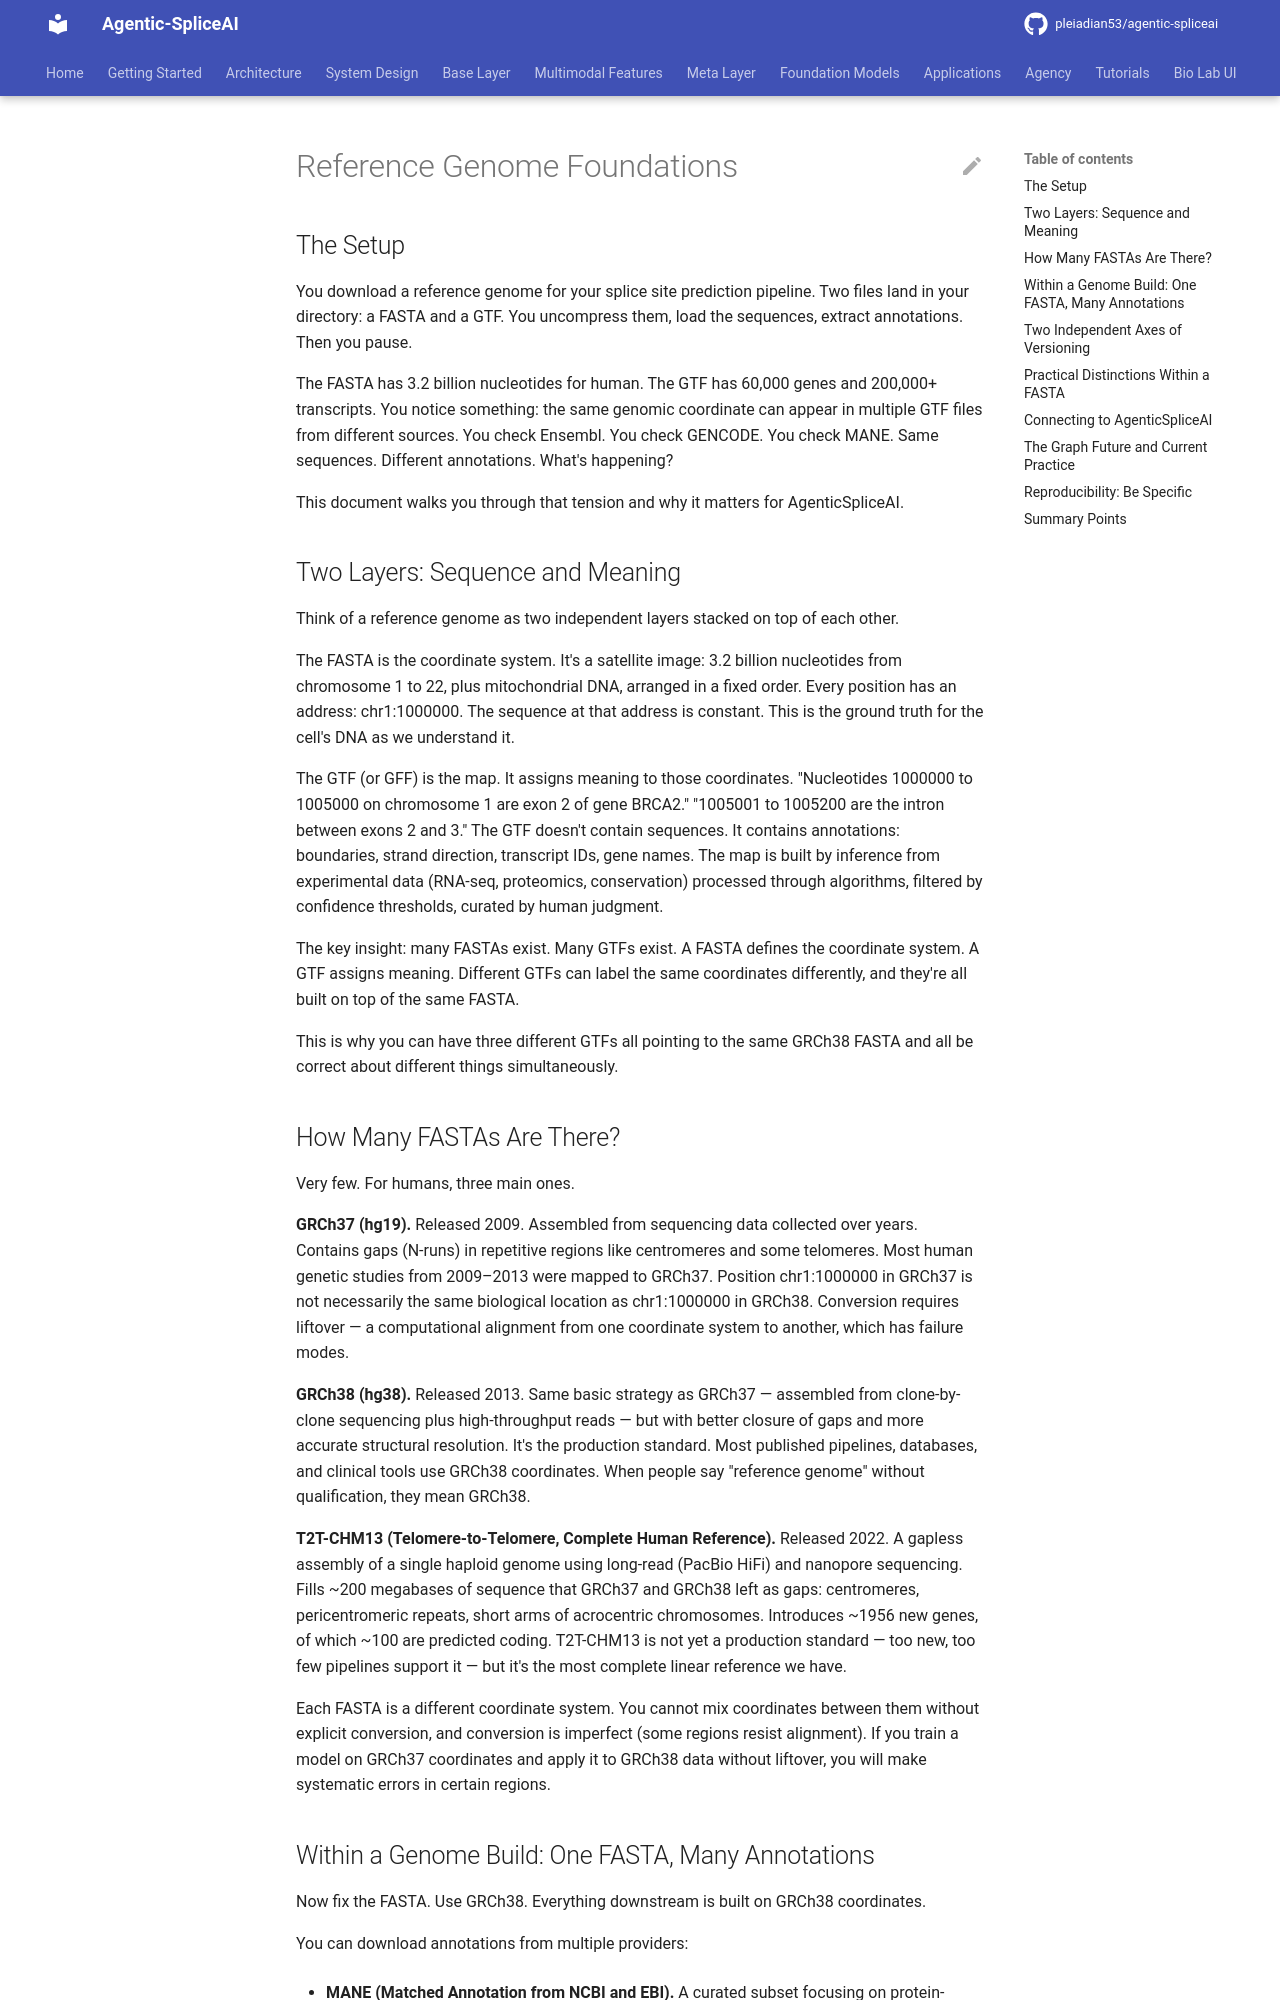

repository: pleiadian53/agentic-spliceai · page: bioinformatics/reference_genome_foundations/index.html · generator: mkdocs

# Reference Genome Foundations

## The Setup

You download a reference genome for your splice site prediction pipeline. Two files land in your directory: a FASTA and a GTF. You uncompress them, load the sequences, extract annotations. Then you pause.

The FASTA has 3.2 billion nucleotides for human. The GTF has 60,000 genes and 200,000+ transcripts. You notice something: the same genomic coordinate can appear in multiple GTF files from different sources. You check Ensembl. You check GENCODE. You check MANE. Same sequences. Different annotations. What's happening?

This document walks you through that tension and why it matters for AgenticSpliceAI.

## Two Layers: Sequence and Meaning

Think of a reference genome as two independent layers stacked on top of each other.

The FASTA is the coordinate system. It's a satellite image: 3.2 billion nucleotides from chromosome 1 to 22, plus mitochondrial DNA, arranged in a fixed order. Every position has an address: chr1:1000000. The sequence at that address is constant. This is the ground truth for the cell's DNA as we understand it.

The GTF (or GFF) is the map. It assigns meaning to those coordinates. "Nucleotides 1000000 to 1005000 on chromosome 1 are exon 2 of gene BRCA2." "1005001 to 1005200 are the intron between exons 2 and 3." The GTF doesn't contain sequences. It contains annotations: boundaries, strand direction, transcript IDs, gene names. The map is built by inference from experimental data (RNA-seq, proteomics, conservation) processed through algorithms, filtered by confidence thresholds, curated by human judgment.

The key insight: many FASTAs exist. Many GTFs exist. A FASTA defines the coordinate system. A GTF assigns meaning. Different GTFs can label the same coordinates differently, and they're all built on top of the same FASTA.

This is why you can have three different GTFs all pointing to the same GRCh38 FASTA and all be correct about different things simultaneously.

## How Many FASTAs Are There?

Very few. For humans, three main ones.

**GRCh37 (hg19).** Released 2009. Assembled from sequencing data collected over years. Contains gaps (N-runs) in repetitive regions like centromeres and some telomeres. Most human genetic studies from 2009–2013 were mapped to GRCh37. Position chr1:1000000 in GRCh37 is not necessarily the same biological location as chr1:1000000 in GRCh38. Conversion requires liftover — a computational alignment from one coordinate system to another, which has failure modes.

**GRCh38 (hg38).** Released 2013. Same basic strategy as GRCh37 — assembled from clone-by-clone sequencing plus high-throughput reads — but with better closure of gaps and more accurate structural resolution. It's the production standard. Most published pipelines, databases, and clinical tools use GRCh38 coordinates. When people say "reference genome" without qualification, they mean GRCh38.

**T2T-CHM13 (Telomere-to-Telomere, Complete Human Reference).** Released 2022. A gapless assembly of a single haploid genome using long-read (PacBio HiFi) and nanopore sequencing. Fills ~200 megabases of sequence that GRCh37 and GRCh38 left as gaps: centromeres, pericentromeric repeats, short arms of acrocentric chromosomes. Introduces ~1956 new genes, of which ~100 are predicted coding. T2T-CHM13 is not yet a production standard — too new, too few pipelines support it — but it's the most complete linear reference we have.

Each FASTA is a different coordinate system. You cannot mix coordinates between them without explicit conversion, and conversion is imperfect (some regions resist alignment). If you train a model on GRCh37 coordinates and apply it to GRCh38 data without liftover, you will make systematic errors in certain regions.
